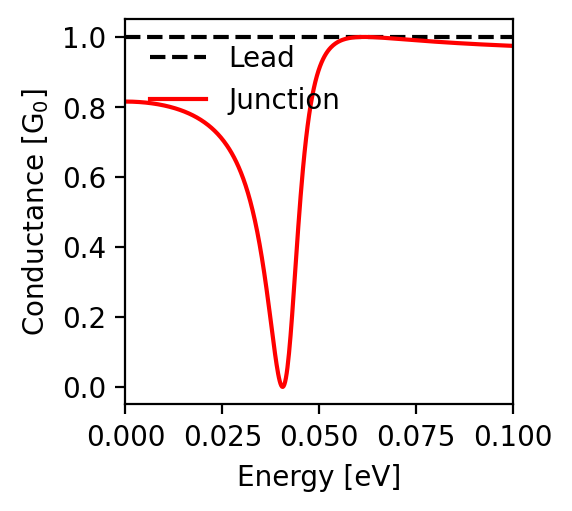

The file beside this chart, header and first rows:
energy; conductance
-0.1; 0.975
-0.0998; 0.975
-0.0996; 0.975
-0.0994; 0.975
-0.0992; 0.975
-0.099; 0.975
-0.0988; 0.975
-0.0986; 0.975
-0.0984; 0.975
-0.0982; 0.975
-0.098; 0.975
-0.0978; 0.976
-0.0976; 0.976
-0.0974; 0.976
-0.0972; 0.976
-0.097; 0.976
-0.0968; 0.976
-0.0966; 0.976
-0.0964; 0.976
-0.0962; 0.976
-0.096; 0.976
-0.0958; 0.977
-0.0956; 0.977
-0.0954; 0.977
-0.0952; 0.977
-0.095; 0.977
-0.0948; 0.977
-0.0946; 0.977
-0.0944; 0.977
-0.0942; 0.977
-0.094; 0.977
-0.0938; 0.978
-0.0936; 0.978
-0.0934; 0.978
-0.0932; 0.978
-0.093; 0.978
-0.0928; 0.978
-0.0926; 0.978
-0.0924; 0.978
-0.0922; 0.978
-0.092; 0.979
-0.0918; 0.979
-0.0916; 0.979
-0.0914; 0.979
-0.0912; 0.979
-0.091; 0.979
-0.0908; 0.979
-0.0906; 0.979
-0.0904; 0.979
-0.0902; 0.98
-0.09; 0.98
-0.0898; 0.98
-0.0896; 0.98
-0.0894; 0.98
-0.0892; 0.98
-0.089; 0.98
-0.0888; 0.98
-0.0886; 0.981
-0.0884; 0.981
-0.0882; 0.981
... 941 more rows
